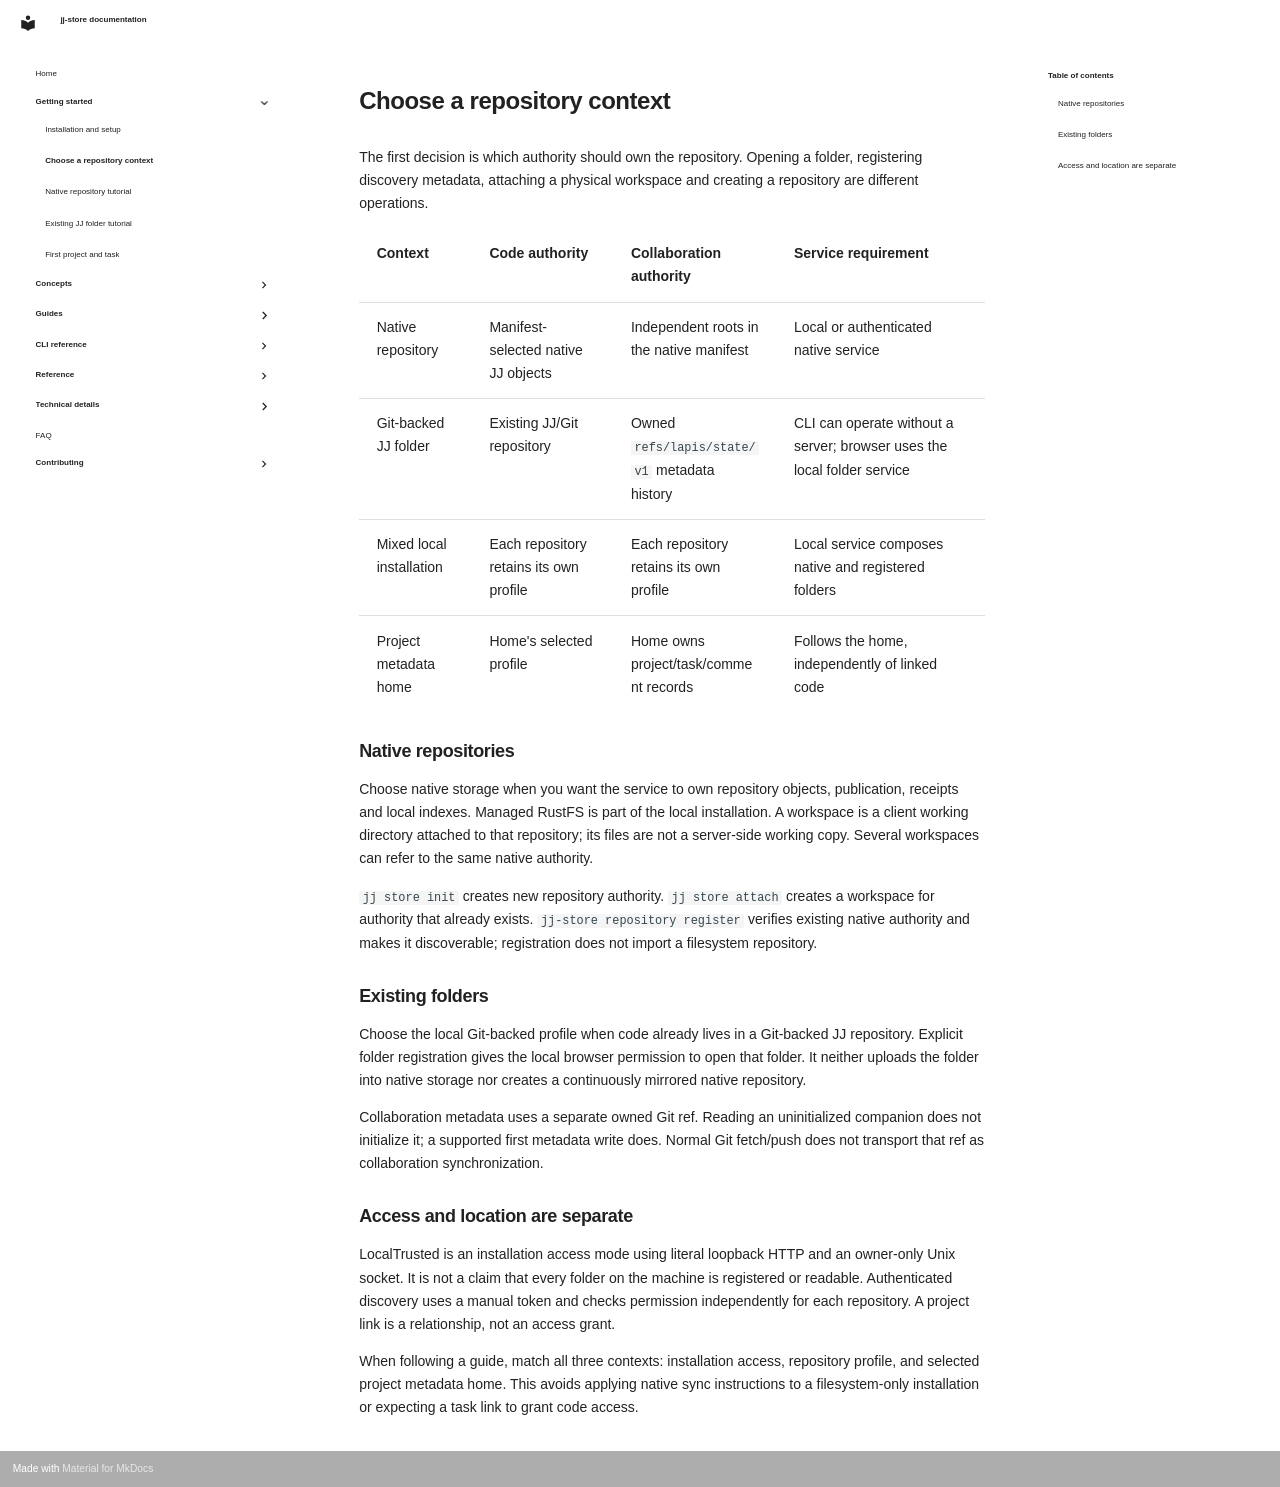

repository: stevejuma/jj-store · page: getting-started/contexts/index.html · generator: mkdocs

# Choose a repository context

The first decision is which authority should own the repository. Opening a
folder, registering discovery metadata, attaching a physical workspace and
creating a repository are different operations.

| Context                  | Code authority                          | Collaboration authority                      | Service requirement                                                     |
| ------------------------ | --------------------------------------- | -------------------------------------------- | ----------------------------------------------------------------------- |
| Native repository        | Manifest-selected native JJ objects     | Independent roots in the native manifest     | Local or authenticated native service                                   |
| Git-backed JJ folder     | Existing JJ/Git repository              | Owned `refs/lapis/state/v1` metadata history | CLI can operate without a server; browser uses the local folder service |
| Mixed local installation | Each repository retains its own profile | Each repository retains its own profile      | Local service composes native and registered folders                    |
| Project metadata home    | Home's selected profile                 | Home owns project/task/comment records       | Follows the home, independently of linked code                          |

## Native repositories

Choose native storage when you want the service to own repository objects,
publication, receipts and local indexes. Managed RustFS is part of the local
installation. A workspace is a client working directory attached to that
repository; its files are not a server-side working copy. Several workspaces can
refer to the same native authority.

`jj store init` creates new repository authority. `jj store attach` creates a
workspace for authority that already exists. `jj-store repository register`
verifies existing native authority and makes it discoverable; registration does
not import a filesystem repository.

## Existing folders

Choose the local Git-backed profile when code already lives in a Git-backed JJ
repository. Explicit folder registration gives the local browser permission to
open that folder. It neither uploads the folder into native storage nor creates
a continuously mirrored native repository.

Collaboration metadata uses a separate owned Git ref. Reading an uninitialized
companion does not initialize it; a supported first metadata write does. Normal
Git fetch/push does not transport that ref as collaboration synchronization.

## Access and location are separate

LocalTrusted is an installation access mode using literal loopback HTTP and an
owner-only Unix socket. It is not a claim that every folder on the machine is
registered or readable. Authenticated discovery uses a manual token and checks
permission independently for each repository. A project link is a relationship,
not an access grant.

When following a guide, match all three contexts: installation access,
repository profile, and selected project metadata home. This avoids applying
native sync instructions to a filesystem-only installation or expecting a task
link to grant code access.
